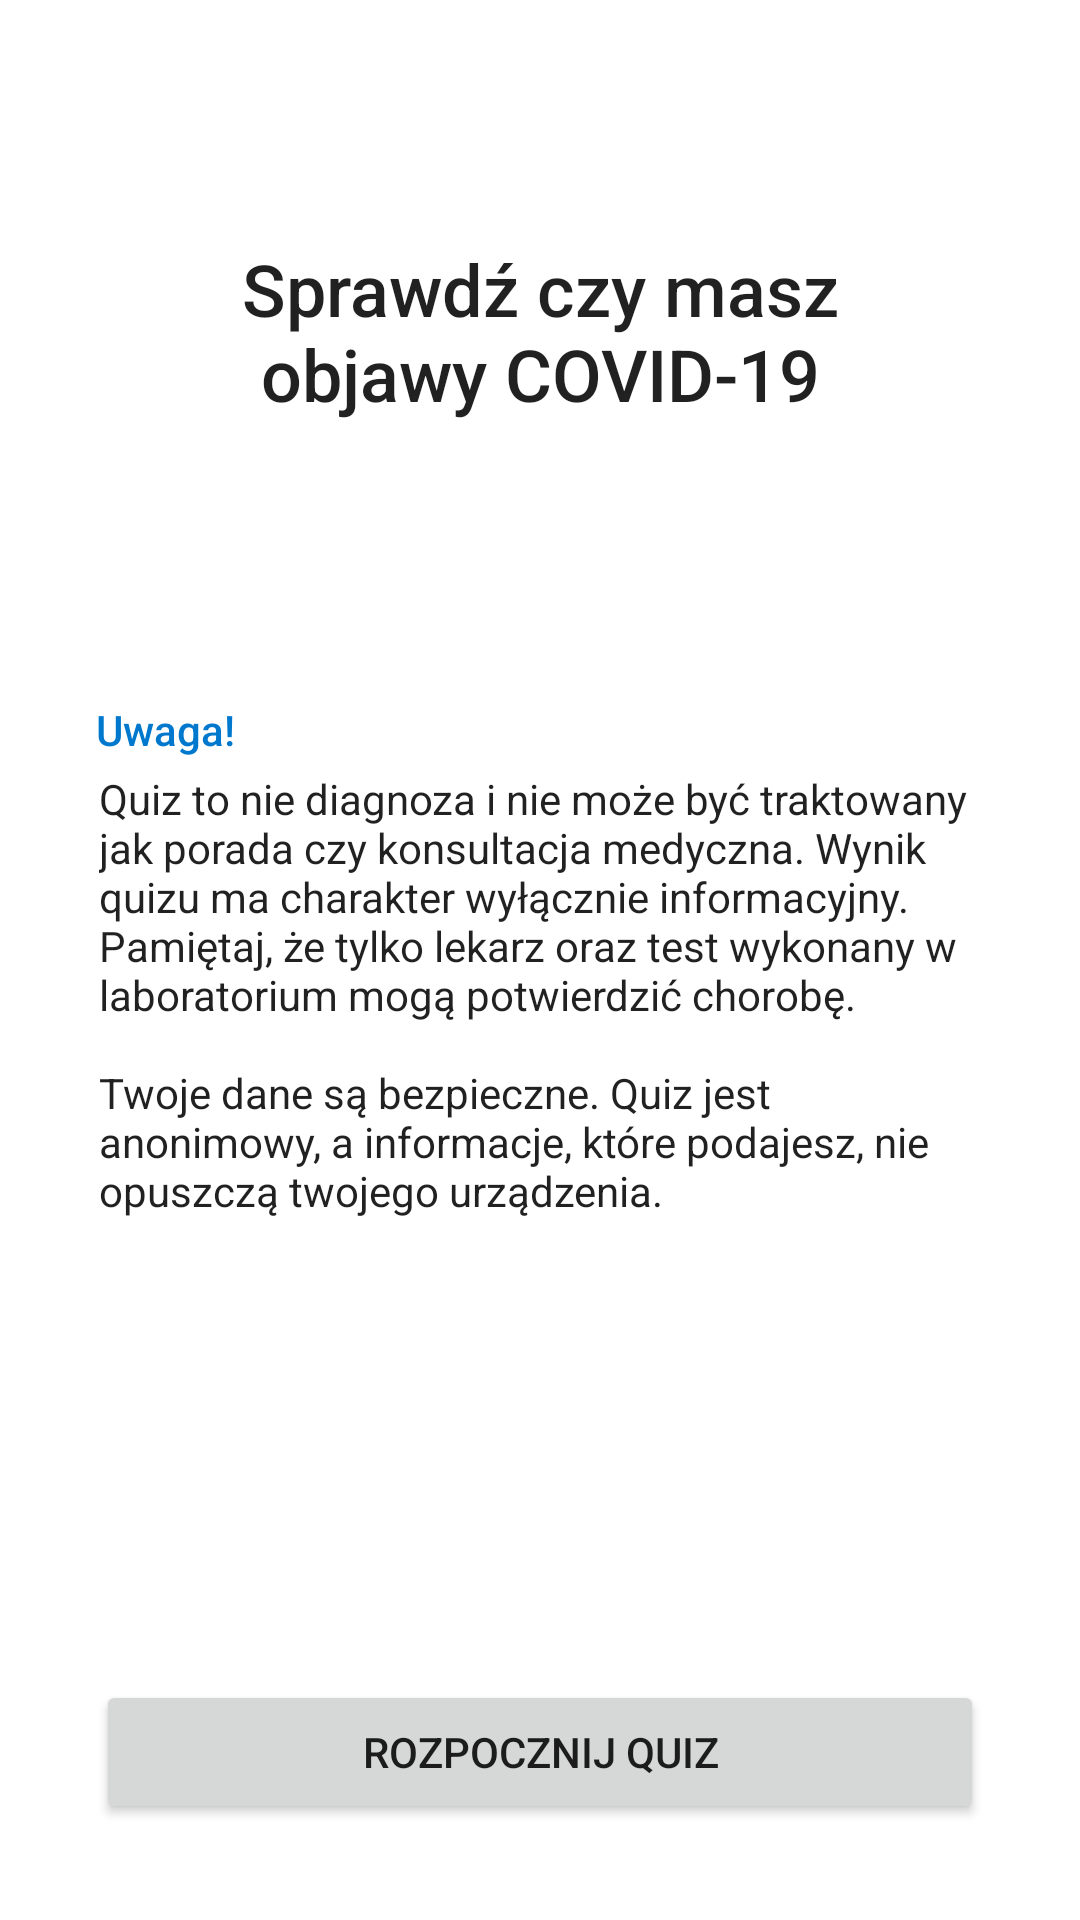

The Android layout XML behind this screen, and the referenced resources:
<!-- AndroidManifest.xml: application theme AppTheme -->
<!-- res/layout/activity_main.xml -->
<?xml version="1.0" encoding="utf-8"?>
<RelativeLayout xmlns:android="http://schemas.android.com/apk/res/android"
    xmlns:tools="http://schemas.android.com/tools"
    android:layout_width="match_parent"
    android:layout_height="match_parent"
    android:orientation="vertical">

    <ImageView
        android:id="@+id/closeButton"
        android:layout_width="40dp"
        android:layout_height="40dp"
        android:layout_margin="8dp"
        android:background="?attr/selectableItemBackgroundBorderless"
        android:padding="8dp"
        android:src="@drawable/ic_close_black_24dp"
        android:tint="@color/colorOnSurface" />

    <TextView
        style="@style/TextAppearance.Widget.AppCompat.Toolbar.Title"
        android:layout_width="wrap_content"
        android:layout_height="wrap_content"
        android:layout_marginStart="56dp"
        android:layout_marginTop="80dp"
        android:layout_marginEnd="56dp"
        android:gravity="center"
        android:text="@string/main_title"
        android:textSize="24sp" />

    <LinearLayout
        android:layout_width="match_parent"
        android:layout_height="wrap_content"
        android:layout_centerInParent="true"
        android:orientation="vertical">

        <TextView
            style="@style/TextAppearance.AppCompat.Body2"
            android:layout_width="wrap_content"
            android:layout_height="wrap_content"
            android:layout_marginStart="32dp"
            android:layout_marginEnd="32dp"
            android:drawableStart="@drawable/ic_error_blue_24dp"
            android:drawablePadding="8dp"
            android:gravity="center"
            android:paddingBottom="4dp"
            android:text="@string/warning"
            android:textColor="@color/colorAccent" />

        <TextView
            style="@style/TextAppearance.AppCompat.Body1"
            android:layout_width="wrap_content"
            android:layout_height="wrap_content"
            android:layout_marginStart="33dp"
            android:layout_marginEnd="32dp"
            android:text="@string/description" />
    </LinearLayout>

    <Button
        android:id="@+id/startButton"
        android:layout_width="match_parent"
        android:layout_height="wrap_content"
        android:layout_alignParentBottom="true"
        android:layout_marginStart="32dp"
        android:layout_marginEnd="32dp"
        android:layout_marginBottom="32dp"
        android:minWidth="200dp"
        android:text="@string/start_quiz" />
</RelativeLayout>
<!-- resources referenced by this layout -->
<resources>
  <color name="colorAccent">@color/blue</color>
  <color name="colorOnSurface">@color/black_87</color>
  <string name="description">
          Quiz to nie diagnoza i nie może być traktowany jak porada czy konsultacja medyczna. Wynik quizu ma charakter wyłącznie informacyjny. Pamiętaj, że tylko lekarz oraz test wykonany w laboratorium mogą potwierdzić chorobę.\n\nTwoje dane są bezpieczne. Quiz jest anonimowy, a informacje, które podajesz, nie opuszczą twojego urządzenia.
      </string>
  <string name="main_title">Sprawdź czy masz objawy COVID-19</string>
  <string name="start_quiz">Rozpocznij quiz</string>
  <string name="warning">Uwaga!</string>
  <color name="blue">#0078cd</color>
  <color name="black_87">#de000000</color>
  <color name="colorPrimaryDark">#455A64</color>
  <color name="colorPrimary">@color/blue</color>
  <color name="colorControlNormal">@color/black_54</color>
  <color name="colorOnPrimary">@color/white</color>
  <color name="textColorSecondary">@color/black_54</color>
  <color name="colorSecondary">@color/blue</color>
  <color name="colorOnSecondary">@color/white</color>
  <color name="colorSurface">@color/white</color>
  <color name="colorNavigationBar">@null</color>
  <color name="lipstick">#e32c33</color>
  <color name="colorOnBackground">@color/white_87</color>
  <style name="ShapeAppearance.SmallComponent" parent="ShapeAppearance.MaterialComponents.SmallComponent">
          <item name="cornerFamily">rounded</item>
          <item name="cornerSize">18dp</item>
      </style>
  <style name="ShapeAppearance.MediumComponent" parent="ShapeAppearance.MaterialComponents.MediumComponent">
          <item name="cornerFamily">rounded</item>
          <item name="cornerSize">8dp</item>
      </style>
  <style name="ShapeAppearance.LargeComponent" parent="ShapeAppearance.MaterialComponents.LargeComponent">
          <item name="cornerFamily">rounded</item>
          <item name="cornerSize">16dp</item>
      </style>
  <style name="ButtonStyle" parent="TextAppearance.MaterialComponents.Button">
          <item name="android:textSize">14sp</item>
          <item name="fontFamily">sans-serif-medium</item>
          <item name="android:letterSpacing">0.02</item>
          <item name="android:textAllCaps">false</item>
          <item name="android:textStyle">normal</item>
          <item name="android:textColor">@color/textColorPrimary</item>
      </style>
  <color name="textColorPrimary">@color/black_87</color>
  <color name="black_54">#8a000000</color>
  <color name="white">#fff</color>
  <color name="white_87">#deffffff</color>
</resources>
